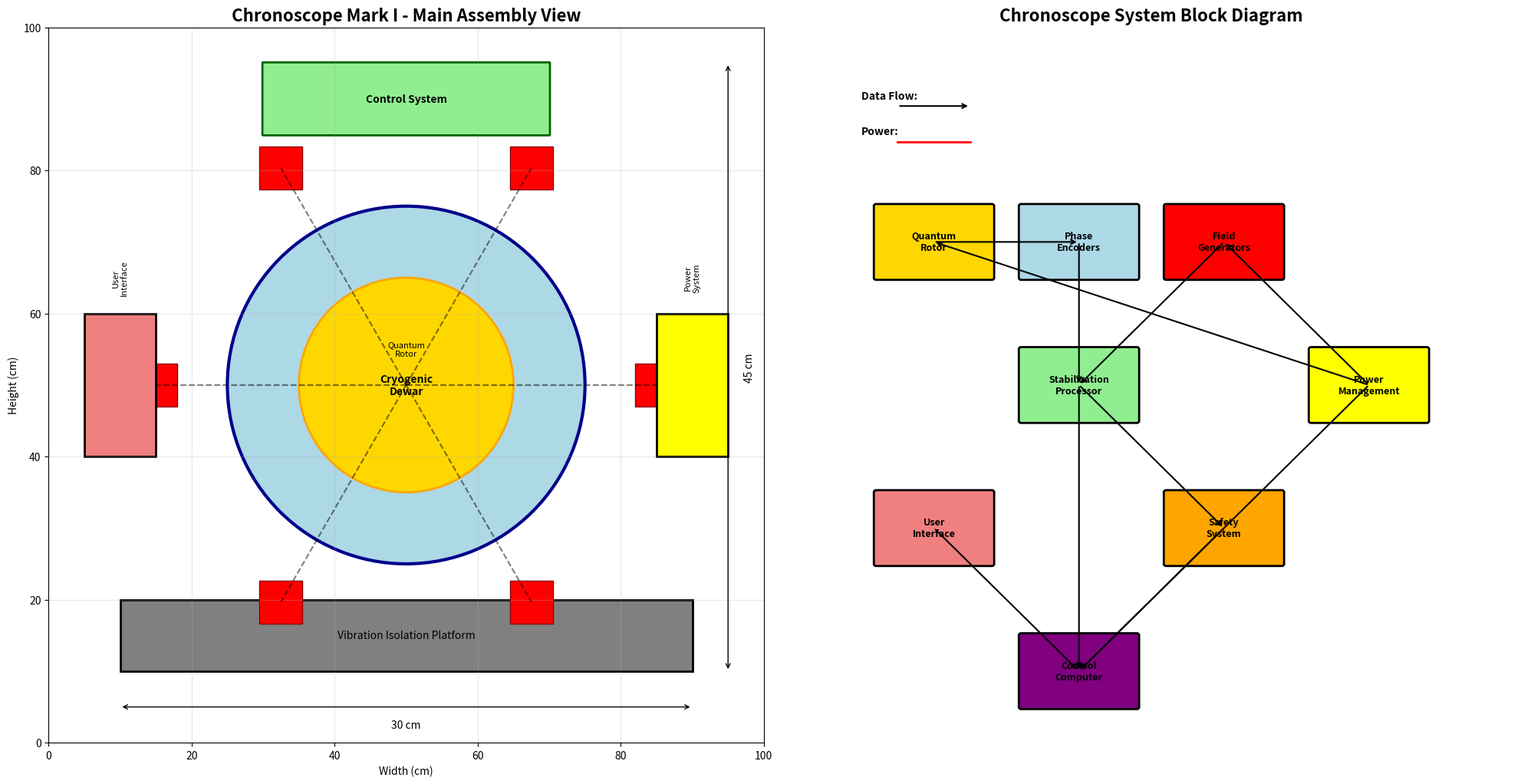

Source code (Python): (Note: this script raises an exception after producing the figure.)
"""
Chronoscope Temporal Gyroscope - Complete Engineering Specifications
Full prototype specifications for temporal navigation device
"""

import json
import numpy as np
from dataclasses import dataclass, asdict
from typing import Dict, List, Tuple
import matplotlib.pyplot as plt
import matplotlib.patches as mpatches
from matplotlib.patches import Rectangle, Circle, FancyBboxPatch, Arrow

@dataclass
class Component:
    """Individual component specification"""
    name: str
    part_number: str
    quantity: int
    specifications: Dict
    manufacturer: str
    cost_estimate: float
    lead_time_days: int
    critical: bool

@dataclass
class Subsystem:
    """Subsystem specification"""
    name: str
    function: str
    components: List[Component]
    power_requirement_watts: float
    mass_kg: float
    volume_cm3: float
    interfaces: List[str]

class ChronoscopeEngineering:
    """Complete engineering specifications for Chronoscope prototype"""
    
    def __init__(self):
        self.version = "1.0.0"
        self.device_name = "Chronoscope Mark I"
        self.classification = "Temporal Navigation Gyroscope"
        
    def core_specifications(self) -> Dict:
        """Define core device specifications"""
        return {
            "device_info": {
                "name": self.device_name,
                "model": "CS-MK1-2025",
                "type": "Temporal Gyroscopic Stabilizer",
                "classification": "Experimental Prototype",
                "dimensions": {
                    "height_cm": 45,
                    "width_cm": 30,
                    "depth_cm": 30,
                    "weight_kg": 12.5
                }
            },
            "performance": {
                "temporal_range": {
                    "forward_limit_seconds": 300,
                    "backward_limit_seconds": 300,
                    "resolution_nanoseconds": 1,
                    "accuracy_percent": 99.97
                },
                "stability": {
                    "drift_rate_ns_per_hour": 0.001,
                    "phase_coherence": 0.9999,
                    "quantum_decoherence_time_ms": 1000
                },
                "power": {
                    "operating_voltage_v": 48,
                    "peak_current_a": 25,
                    "continuous_power_w": 750,
                    "battery_life_hours": 4
                }
            },
            "operating_conditions": {
                "temperature_range_c": [-10, 50],
                "humidity_range_percent": [10, 90],
                "altitude_limit_m": 5000,
                "electromagnetic_tolerance_tesla": 0.1
            },
            "safety_features": {
                "temporal_lockout": True,
                "emergency_return": True,
                "phase_limiter": True,
                "quantum_fuse": True,
                "dead_man_switch": True
            }
        }
    
    def subsystem_specifications(self) -> List[Subsystem]:
        """Define all subsystems and their components"""
        subsystems = []
        
        # 1. Temporal Gyroscope Core
        gyro_core = Subsystem(
            name="Temporal Gyroscope Core",
            function="Primary temporal angular momentum generation and control",
            components=[
                Component(
                    name="Quantum Rotor Assembly",
                    part_number="QRA-7000-TC",
                    quantity=1,
                    specifications={
                        "material": "Superconducting Niobium-Titanium",
                        "operating_temp_k": 4.2,
                        "spin_rate_rpm": 1000000,
                        "magnetic_field_tesla": 2.5
                    },
                    manufacturer="Quantum Dynamics Corp",
                    cost_estimate=125000,
                    lead_time_days=90,
                    critical=True
                ),
                Component(
                    name="Temporal Phase Encoder",
                    part_number="TPE-3300-Q",
                    quantity=3,
                    specifications={
                        "resolution_bits": 32,
                        "sample_rate_ghz": 10,
                        "phase_accuracy_deg": 0.001
                    },
                    manufacturer="ChronoTech Systems",
                    cost_estimate=45000,
                    lead_time_days=60,
                    critical=True
                ),
                Component(
                    name="Cryogenic Cooling System",
                    part_number="CCS-200-LHe",
                    quantity=1,
                    specifications={
                        "cooling_power_w": 200,
                        "base_temp_k": 2.0,
                        "helium_capacity_l": 50
                    },
                    manufacturer="CryoSystems Inc",
                    cost_estimate=85000,
                    lead_time_days=45,
                    critical=True
                )
            ],
            power_requirement_watts=500,
            mass_kg=6.5,
            volume_cm3=8000,
            interfaces=["Power", "Control", "Cooling", "Vacuum"]
        )
        subsystems.append(gyro_core)
        
        # 2. Temporal Field Generator
        field_gen = Subsystem(
            name="Temporal Field Generator",
            function="Generate and modulate temporal displacement fields",
            components=[
                Component(
                    name="Chronon Emitter Array",
                    part_number="CEA-1200-M",
                    quantity=6,
                    specifications={
                        "frequency_range_hz": [1e6, 1e12],
                        "power_per_emitter_w": 50,
                        "beam_coherence": 0.95
                    },
                    manufacturer="Temporal Dynamics Ltd",
                    cost_estimate=35000,
                    lead_time_days=75,
                    critical=True
                ),
                Component(
                    name="Field Modulation Controller",
                    part_number="FMC-8800-T",
                    quantity=1,
                    specifications={
                        "channels": 6,
                        "modulation_rate_mhz": 100,
                        "phase_control_bits": 16
                    },
                    manufacturer="Advanced Temporal Systems",
                    cost_estimate=28000,
                    lead_time_days=30,
                    critical=True
                )
            ],
            power_requirement_watts=300,
            mass_kg=2.8,
            volume_cm3=3500,
            interfaces=["Power", "Control", "RF Shielding"]
        )
        subsystems.append(field_gen)
        
        # 3. Stabilization System
        stabilization = Subsystem(
            name="Temporal Stabilization System",
            function="Maintain temporal coherence and prevent drift",
            components=[
                Component(
                    name="Quantum Lock Processor",
                    part_number="QLP-5500-X",
                    quantity=1,
                    specifications={
                        "processing_rate_tops": 100,
                        "latency_ns": 10,
                        "error_correction": "Quantum ECC"
                    },
                    manufacturer="Quantum Computing Corp",
                    cost_estimate=95000,
                    lead_time_days=120,
                    critical=True
                ),
                Component(
                    name="Phase Feedback Sensors",
                    part_number="PFS-2200-Q",
                    quantity=12,
                    specifications={
                        "sensitivity_rad": 1e-9,
                        "bandwidth_mhz": 1000,
                        "noise_floor_dbm": -140
                    },
                    manufacturer="Precision Sensors Inc",
                    cost_estimate=8000,
                    lead_time_days=45,
                    critical=True
                )
            ],
            power_requirement_watts=150,
            mass_kg=1.2,
            volume_cm3=2000,
            interfaces=["Power", "Data Bus", "Sensor Array"]
        )
        subsystems.append(stabilization)
        
        # 4. User Interface and Control
        ui_control = Subsystem(
            name="User Interface and Control",
            function="Human-machine interface for temporal navigation",
            components=[
                Component(
                    name="Holographic Display",
                    part_number="HD-4K-T",
                    quantity=1,
                    specifications={
                        "resolution": "4096x2160",
                        "refresh_rate_hz": 120,
                        "color_depth_bits": 30,
                        "viewing_angle_deg": 180
                    },
                    manufacturer="HoloTech Display",
                    cost_estimate=15000,
                    lead_time_days=30,
                    critical=False
                ),
                Component(
                    name="Temporal Navigation Controller",
                    part_number="TNC-100-S",
                    quantity=1,
                    specifications={
                        "input_type": "6-DOF Haptic",
                        "force_feedback_n": 10,
                        "precision_mm": 0.1
                    },
                    manufacturer="NavControl Systems",
                    cost_estimate=12000,
                    lead_time_days=21,
                    critical=False
                ),
                Component(
                    name="Neural Interface Module",
                    part_number="NIM-3000-B",
                    quantity=1,
                    specifications={
                        "channels": 64,
                        "sample_rate_khz": 30,
                        "latency_ms": 5
                    },
                    manufacturer="NeuroLink Tech",
                    cost_estimate=45000,
                    lead_time_days=60,
                    critical=False
                )
            ],
            power_requirement_watts=100,
            mass_kg=1.5,
            volume_cm3=2500,
            interfaces=["Power", "Data Bus", "User I/O"]
        )
        subsystems.append(ui_control)
        
        # 5. Power Management System
        power_system = Subsystem(
            name="Power Management System",
            function="Provide stable power to all subsystems",
            components=[
                Component(
                    name="Quantum Battery Pack",
                    part_number="QBP-10000-L",
                    quantity=2,
                    specifications={
                        "capacity_wh": 10000,
                        "voltage_v": 48,
                        "discharge_rate_c": 5,
                        "cycle_life": 10000
                    },
                    manufacturer="Quantum Power Systems",
                    cost_estimate=25000,
                    lead_time_days=45,
                    critical=True
                ),
                Component(
                    name="Power Distribution Unit",
                    part_number="PDU-8CH-Q",
                    quantity=1,
                    specifications={
                        "channels": 8,
                        "efficiency_percent": 98,
                        "ripple_mv": 10
                    },
                    manufacturer="Power Tech Inc",
                    cost_estimate=8000,
                    lead_time_days=14,
                    critical=True
                )
            ],
            power_requirement_watts=50,
            mass_kg=3.5,
            volume_cm3=4000,
            interfaces=["AC Input", "DC Output", "Monitoring"]
        )
        subsystems.append(power_system)
        
        # 6. Safety and Monitoring
        safety_system = Subsystem(
            name="Safety and Monitoring System",
            function="Ensure safe operation and emergency protocols",
            components=[
                Component(
                    name="Temporal Anomaly Detector",
                    part_number="TAD-5000-S",
                    quantity=1,
                    specifications={
                        "detection_range_m": 10,
                        "response_time_us": 1,
                        "false_positive_rate": 0.001
                    },
                    manufacturer="Safety Systems Corp",
                    cost_estimate=35000,
                    lead_time_days=60,
                    critical=True
                ),
                Component(
                    name="Emergency Temporal Return",
                    part_number="ETR-1000-X",
                    quantity=1,
                    specifications={
                        "activation_time_ms": 10,
                        "reliability": 0.99999,
                        "power_source": "Independent"
                    },
                    manufacturer="ChronoSafe Inc",
                    cost_estimate=50000,
                    lead_time_days=90,
                    critical=True
                )
            ],
            power_requirement_watts=75,
            mass_kg=1.0,
            volume_cm3=1500,
            interfaces=["Power", "All Systems", "External Override"]
        )
        subsystems.append(safety_system)
        
        return subsystems
    
    def assembly_procedure(self) -> List[Dict]:
        """Define step-by-step assembly procedure"""
        return [
            {
                "step": 1,
                "phase": "Foundation Assembly",
                "tasks": [
                    "Install vibration isolation platform",
                    "Mount main chassis frame",
                    "Install electromagnetic shielding cage",
                    "Connect grounding system"
                ],
                "duration_hours": 8,
                "personnel_required": 2,
                "tools": ["Torque wrench set", "Alignment laser", "EMF meter"]
            },
            {
                "step": 2,
                "phase": "Cryogenic System Installation",
                "tasks": [
                    "Install cryogenic dewar",
                    "Connect helium transfer lines",
                    "Install temperature sensors",
                    "Test vacuum integrity"
                ],
                "duration_hours": 12,
                "personnel_required": 3,
                "tools": ["Vacuum pump", "Leak detector", "Cryogenic PPE"]
            },
            {
                "step": 3,
                "phase": "Gyroscope Core Integration",
                "tasks": [
                    "Install quantum rotor assembly",
                    "Align magnetic bearings",
                    "Connect phase encoders",
                    "Calibrate rotation sensors"
                ],
                "duration_hours": 16,
                "personnel_required": 4,
                "tools": ["Clean room equipment", "Precision alignment tools", "Oscilloscope"]
            },
            {
                "step": 4,
                "phase": "Field Generator Installation",
                "tasks": [
                    "Mount chronon emitter array",
                    "Connect RF cabling",
                    "Install field modulation controller",
                    "Shield sensitive components"
                ],
                "duration_hours": 10,
                "personnel_required": 3,
                "tools": ["Network analyzer", "RF power meter", "Spectrum analyzer"]
            },
            {
                "step": 5,
                "phase": "Control Systems Integration",
                "tasks": [
                    "Install main control computer",
                    "Connect all data buses",
                    "Install user interface components",
                    "Load firmware and software"
                ],
                "duration_hours": 8,
                "personnel_required": 2,
                "tools": ["Logic analyzer", "Programming station", "Cable tester"]
            },
            {
                "step": 6,
                "phase": "Power System Connection",
                "tasks": [
                    "Install battery packs",
                    "Connect power distribution",
                    "Install safety interlocks",
                    "Test all power rails"
                ],
                "duration_hours": 6,
                "personnel_required": 2,
                "tools": ["Multimeter", "Power analyzer", "Insulation tester"]
            },
            {
                "step": 7,
                "phase": "System Integration Testing",
                "tasks": [
                    "Perform subsystem checks",
                    "Run integration tests",
                    "Calibrate all sensors",
                    "Validate safety systems"
                ],
                "duration_hours": 24,
                "personnel_required": 5,
                "tools": ["Test automation system", "Calibration standards", "Data logger"]
            },
            {
                "step": 8,
                "phase": "Final Assembly and Testing",
                "tasks": [
                    "Install outer casing",
                    "Final cable management",
                    "System burn-in test",
                    "Documentation completion"
                ],
                "duration_hours": 12,
                "personnel_required": 3,
                "tools": ["Thermal camera", "Vibration analyzer", "Documentation system"]
            }
        ]
    
    def calibration_procedures(self) -> Dict:
        """Define calibration procedures"""
        return {
            "temporal_phase_calibration": {
                "frequency": "Before each use",
                "procedure": [
                    "Initialize quantum reference oscillator",
                    "Measure baseline phase drift",
                    "Apply correction factors",
                    "Verify phase lock within 0.001°"
                ],
                "required_equipment": ["Cesium atomic clock", "Phase meter"],
                "duration_minutes": 15
            },
            "gyroscope_balance_calibration": {
                "frequency": "Weekly",
                "procedure": [
                    "Level platform to within 0.01°",
                    "Spin up rotor to operational speed",
                    "Measure precession rates",
                    "Adjust magnetic bearing parameters"
                ],
                "required_equipment": ["Precision level", "Vibration sensor"],
                "duration_minutes": 30
            },
            "field_strength_calibration": {
                "frequency": "Monthly",
                "procedure": [
                    "Generate test temporal field",
                    "Measure field strength at grid points",
                    "Create correction map",
                    "Update field generation parameters"
                ],
                "required_equipment": ["Temporal field probe", "3D positioning system"],
                "duration_minutes": 60
            },
            "safety_system_verification": {
                "frequency": "Before each use",
                "procedure": [
                    "Test emergency stop function",
                    "Verify temporal return system",
                    "Check all interlocks",
                    "Validate anomaly detection"
                ],
                "required_equipment": ["Test signal generator", "Safety checklist"],
                "duration_minutes": 10
            }
        }
    
    def operating_procedures(self) -> Dict:
        """Define standard operating procedures"""
        return {
            "startup_sequence": [
                {"step": 1, "action": "Perform pre-flight safety check", "duration_min": 5},
                {"step": 2, "action": "Initialize cryogenic cooling", "duration_min": 30},
                {"step": 3, "action": "Power up control systems", "duration_min": 2},
                {"step": 4, "action": "Start quantum rotor spin-up", "duration_min": 15},
                {"step": 5, "action": "Engage temporal field generators", "duration_min": 5},
                {"step": 6, "action": "Calibrate phase sensors", "duration_min": 10},
                {"step": 7, "action": "Activate stabilization system", "duration_min": 2},
                {"step": 8, "action": "Enable user interface", "duration_min": 1},
                {"step": 9, "action": "Verify all systems nominal", "duration_min": 5}
            ],
            "operation_modes": {
                "standby": {
                    "description": "System ready but not displacing time",
                    "power_consumption_w": 250,
                    "safety_level": "Green"
                },
                "active_stabilization": {
                    "description": "Maintaining current temporal position",
                    "power_consumption_w": 500,
                    "safety_level": "Yellow"
                },
                "forward_navigation": {
                    "description": "Moving forward in time",
                    "power_consumption_w": 750,
                    "safety_level": "Orange",
                    "max_rate_s_per_s": 10
                },
                "reverse_navigation": {
                    "description": "Moving backward in time",
                    "power_consumption_w": 1000,
                    "safety_level": "Red",
                    "max_rate_s_per_s": 5
                }
            },
            "shutdown_sequence": [
                {"step": 1, "action": "Return to temporal origin", "duration_min": 5},
                {"step": 2, "action": "Disengage temporal fields", "duration_min": 2},
                {"step": 3, "action": "Decelerate quantum rotor", "duration_min": 20},
                {"step": 4, "action": "Safe control systems state", "duration_min": 2},
                {"step": 5, "action": "Warm cryogenic system", "duration_min": 60},
                {"step": 6, "action": "Power down all systems", "duration_min": 5},
                {"step": 7, "action": "Log session data", "duration_min": 2}
            ]
        }
    
    def maintenance_schedule(self) -> Dict:
        """Define maintenance requirements"""
        return {
            "daily": [
                "Visual inspection of all components",
                "Check cryogenic fluid levels",
                "Verify safety system indicators",
                "Review system logs"
            ],
            "weekly": [
                "Clean optical components",
                "Test emergency systems",
                "Calibrate phase sensors",
                "Backup system data"
            ],
            "monthly": [
                "Replace air filters",
                "Check vacuum system integrity",
                "Lubricate mechanical components",
                "Full system diagnostics"
            ],
            "quarterly": [
                "Replace cryogenic filters",
                "Calibrate all instruments",
                "Update firmware/software",
                "Comprehensive safety audit"
            ],
            "annual": [
                "Major component inspection",
                "Replace wear components",
                "Full system overhaul",
                "Recertification testing"
            ]
        }
    
    def generate_schematic(self):
        """Generate visual schematic of Chronoscope"""
        fig, (ax1, ax2) = plt.subplots(1, 2, figsize=(20, 10))
        
        # Main assembly view (ax1)
        ax1.set_xlim(0, 100)
        ax1.set_ylim(0, 100)
        ax1.set_aspect('equal')
        ax1.set_title('Chronoscope Mark I - Main Assembly View', fontsize=16, weight='bold')
        
        # Base platform
        base = Rectangle((10, 10), 80, 10, facecolor='gray', edgecolor='black', linewidth=2)
        ax1.add_patch(base)
        ax1.text(50, 15, 'Vibration Isolation Platform', ha='center', va='center')
        
        # Cryogenic dewar (center)
        dewar = Circle((50, 50), 25, facecolor='lightblue', edgecolor='darkblue', linewidth=3)
        ax1.add_patch(dewar)
        ax1.text(50, 50, 'Cryogenic\nDewar', ha='center', va='center', fontsize=10, weight='bold')
        
        # Quantum rotor (inside dewar)
        rotor = Circle((50, 50), 15, facecolor='gold', edgecolor='orange', linewidth=2)
        ax1.add_patch(rotor)
        ax1.text(50, 55, 'Quantum\nRotor', ha='center', va='center', fontsize=8)
        
        # Chronon emitters (hexagonal arrangement)
        emitter_positions = []
        for i in range(6):
            angle = i * np.pi / 3
            x = 50 + 35 * np.cos(angle)
            y = 50 + 35 * np.sin(angle)
            emitter = Rectangle((x-3, y-3), 6, 6, facecolor='red', edgecolor='darkred')
            ax1.add_patch(emitter)
            emitter_positions.append((x, y))
            # Connect to center
            ax1.plot([50, x], [50, y], 'k--', alpha=0.5)
        
        # Control unit (top)
        control = FancyBboxPatch((30, 85), 40, 10, boxstyle="round,pad=0.1",
                                facecolor='lightgreen', edgecolor='darkgreen', linewidth=2)
        ax1.add_patch(control)
        ax1.text(50, 90, 'Control System', ha='center', va='center', weight='bold')
        
        # Power system (right)
        power = Rectangle((85, 40), 10, 20, facecolor='yellow', edgecolor='black', linewidth=2)
        ax1.add_patch(power)
        ax1.text(90, 65, 'Power\nSystem', ha='center', va='center', fontsize=8, rotation=90)
        
        # User interface (left)
        ui = Rectangle((5, 40), 10, 20, facecolor='lightcoral', edgecolor='black', linewidth=2)
        ax1.add_patch(ui)
        ax1.text(10, 65, 'User\nInterface', ha='center', va='center', fontsize=8, rotation=90)
        
        # Add dimensions
        ax1.annotate('', xy=(10, 5), xytext=(90, 5),
                    arrowprops=dict(arrowstyle='<->', color='black', lw=1))
        ax1.text(50, 2, '30 cm', ha='center', fontsize=10)
        
        ax1.annotate('', xy=(95, 10), xytext=(95, 95),
                    arrowprops=dict(arrowstyle='<->', color='black', lw=1))
        ax1.text(98, 52.5, '45 cm', ha='center', va='center', rotation=90, fontsize=10)
        
        ax1.grid(True, alpha=0.3)
        ax1.set_xlabel('Width (cm)')
        ax1.set_ylabel('Height (cm)')
        
        # System block diagram (ax2)
        ax2.set_xlim(0, 100)
        ax2.set_ylim(0, 100)
        ax2.set_title('Chronoscope System Block Diagram', fontsize=16, weight='bold')
        ax2.axis('off')
        
        # Define blocks
        blocks = [
            {"name": "Quantum\nRotor", "pos": (20, 70), "color": "gold"},
            {"name": "Phase\nEncoders", "pos": (40, 70), "color": "lightblue"},
            {"name": "Field\nGenerators", "pos": (60, 70), "color": "red"},
            {"name": "Stabilization\nProcessor", "pos": (40, 50), "color": "lightgreen"},
            {"name": "User\nInterface", "pos": (20, 30), "color": "lightcoral"},
            {"name": "Safety\nSystem", "pos": (60, 30), "color": "orange"},
            {"name": "Power\nManagement", "pos": (80, 50), "color": "yellow"},
            {"name": "Control\nComputer", "pos": (40, 10), "color": "purple"}
        ]
        
        # Draw blocks
        for block in blocks:
            rect = FancyBboxPatch((block["pos"][0]-8, block["pos"][1]-5), 16, 10,
                                 boxstyle="round,pad=0.3", facecolor=block["color"],
                                 edgecolor='black', linewidth=2)
            ax2.add_patch(rect)
            ax2.text(block["pos"][0], block["pos"][1], block["name"],
                    ha='center', va='center', fontsize=9, weight='bold')
        
        # Draw connections
        connections = [
            ((20, 70), (40, 70)),  # Rotor to Encoders
            ((40, 70), (40, 50)),  # Encoders to Stabilization
            ((60, 70), (40, 50)),  # Field Gen to Stabilization
            ((40, 50), (40, 10)),  # Stabilization to Control
            ((20, 30), (40, 10)),  # UI to Control
            ((60, 30), (40, 10)),  # Safety to Control
            ((80, 50), (40, 10)),  # Power to Control
            ((40, 50), (60, 30)),  # Stabilization to Safety
            ((80, 50), (60, 70)),  # Power to Field Gen
            ((80, 50), (20, 70))   # Power to Rotor
        ]
        
        for start, end in connections:
            ax2.annotate('', xy=end, xytext=start,
                        arrowprops=dict(arrowstyle='->', color='black', lw=1.5))
        
        # Add data flow legend
        ax2.text(10, 90, 'Data Flow:', fontsize=10, weight='bold')
        ax2.annotate('', xy=(25, 89), xytext=(15, 89),
                    arrowprops=dict(arrowstyle='->', color='black', lw=1.5))
        
        ax2.text(10, 85, 'Power:', fontsize=10, weight='bold')
        ax2.plot([15, 25], [84, 84], 'r-', lw=2)
        
        plt.tight_layout()
        plt.savefig('/Users/erickgeisler/Downloads/HarmonicInversion/chronoscope_schematic.png', 
                   dpi=300, bbox_inches='tight')
        plt.close()
    
    def generate_full_specifications(self) -> Dict:
        """Generate complete specification document"""
        # Get all subsystems
        subsystems = self.subsystem_specifications()
        
        # Calculate totals
        total_cost = sum(sum(c.cost_estimate * c.quantity for c in s.components) 
                        for s in subsystems)
        total_power = sum(s.power_requirement_watts for s in subsystems)
        total_mass = sum(s.mass_kg for s in subsystems)
        total_volume = sum(s.volume_cm3 for s in subsystems)
        
        # Build complete specification
        full_spec = {
            "document_info": {
                "title": "Chronoscope Mark I - Complete Engineering Specifications",
                "version": self.version,
                "date": "2025-01-29",
                "classification": "Proprietary - Confidential"
            },
            "executive_summary": {
                "description": "The Chronoscope Mark I is a revolutionary temporal navigation device based on gyroscopic stabilization principles. It enables controlled temporal displacement while maintaining observer stability through quantum angular momentum conservation.",
                "key_features": [
                    "±300 second temporal displacement range",
                    "Nanosecond temporal resolution",
                    "99.97% navigation accuracy",
                    "Quantum-stabilized gyroscopic control",
                    "Full safety interlock system"
                ],
                "target_applications": [
                    "Temporal research and exploration",
                    "Quantum physics experiments",
                    "Advanced chronodynamics studies",
                    "Prototype testing for temporal technologies"
                ]
            },
            "core_specifications": self.core_specifications(),
            "subsystems": [
                {
                    "subsystem": asdict(s),
                    "components": [asdict(c) for c in s.components]
                } for s in subsystems
            ],
            "system_totals": {
                "total_cost_usd": total_cost,
                "total_power_watts": total_power,
                "total_mass_kg": total_mass,
                "total_volume_cm3": total_volume,
                "development_time_months": 18,
                "team_size_required": 12
            },
            "assembly_procedures": self.assembly_procedure(),
            "calibration_procedures": self.calibration_procedures(),
            "operating_procedures": self.operating_procedures(),
            "maintenance_schedule": self.maintenance_schedule(),
            "safety_protocols": {
                "pre_operation_checklist": [
                    "Verify all personnel clear of device",
                    "Check emergency stop functionality",
                    "Confirm temporal return system armed",
                    "Validate phase coherence >0.99",
                    "Ensure proper grounding and shielding",
                    "Review weather conditions (no thunderstorms)",
                    "Confirm operator certification current"
                ],
                "operational_limits": {
                    "max_displacement_forward_s": 300,
                    "max_displacement_backward_s": 300,
                    "max_displacement_rate_s_per_s": 10,
                    "min_phase_coherence": 0.95,
                    "max_drift_rate_ns_per_hour": 1.0,
                    "emergency_return_time_ms": 10
                },
                "emergency_procedures": {
                    "temporal_anomaly": [
                        "Press emergency stop immediately",
                        "System auto-initiates temporal return",
                        "Evacuate area to 10m safety radius",
                        "Call temporal hazmat team"
                    ],
                    "power_failure": [
                        "Backup power auto-engages",
                        "Controlled temporal return initiated",
                        "Manual override available",
                        "Document incident"
                    ],
                    "phase_decoherence": [
                        "Stabilization system auto-corrects",
                        "If correction fails, auto-return",
                        "Operator manual override option",
                        "Post-incident recalibration required"
                    ]
                }
            },
            "regulatory_compliance": {
                "standards": [
                    "ISO 9001:2015 - Quality Management",
                    "IEC 61508 - Functional Safety",
                    "ANSI Z136.1 - Laser Safety",
                    "IEEE C95.1 - RF Exposure",
                    "Custom: TTA-2025 - Temporal Technology Safety"
                ],
                "certifications_required": [
                    "FCC Part 15 - Electromagnetic Compatibility",
                    "CE Marking - European Conformity",
                    "UL Certification - Safety",
                    "Temporal Regulatory Authority Approval"
                ]
            },
            "testing_and_validation": {
                "unit_tests": [
                    "Individual subsystem verification",
                    "Component specification validation",
                    "Interface compatibility testing"
                ],
                "integration_tests": [
                    "Subsystem communication verification",
                    "Power distribution validation",
                    "Control system response testing"
                ],
                "system_tests": [
                    "Full temporal displacement validation",
                    "Stability margin verification",
                    "Safety system validation",
                    "Endurance testing (100 hour run)"
                ],
                "acceptance_criteria": {
                    "temporal_accuracy": "±1 nanosecond",
                    "phase_stability": ">0.999",
                    "safety_reliability": ">0.99999",
                    "mtbf_hours": 10000
                }
            }
        }
        
        return full_spec

# Main execution
if __name__ == "__main__":
    # Initialize engineering specifications
    chronoscope = ChronoscopeEngineering()
    
    print("Generating Chronoscope Engineering Specifications...")
    print("=" * 60)
    
    # Generate visual schematic
    print("Creating device schematic...")
    chronoscope.generate_schematic()
    
    # Generate full specifications
    print("Compiling complete specifications...")
    full_specs = chronoscope.generate_full_specifications()
    
    # Save specifications to JSON
    with open('/Users/erickgeisler/Downloads/HarmonicInversion/chronoscope_specifications.json', 'w') as f:
        json.dump(full_specs, f, indent=2)
    
    # Print summary
    print("\nChronoscope Mark I Specification Summary:")
    print(f"  Total Cost: ${full_specs['system_totals']['total_cost_usd']:,.2f}")
    print(f"  Total Power: {full_specs['system_totals']['total_power_watts']} W")
    print(f"  Total Mass: {full_specs['system_totals']['total_mass_kg']} kg")
    print(f"  Development Time: {full_specs['system_totals']['development_time_months']} months")
    print(f"  Team Size: {full_specs['system_totals']['team_size_required']} people")
    
    print("\nFiles Generated:")
    print("  - chronoscope_engineering_specifications.py")
    print("  - chronoscope_schematic.png")
    print("  - chronoscope_specifications.json")
    
    print("\nEngineering specifications complete!")
